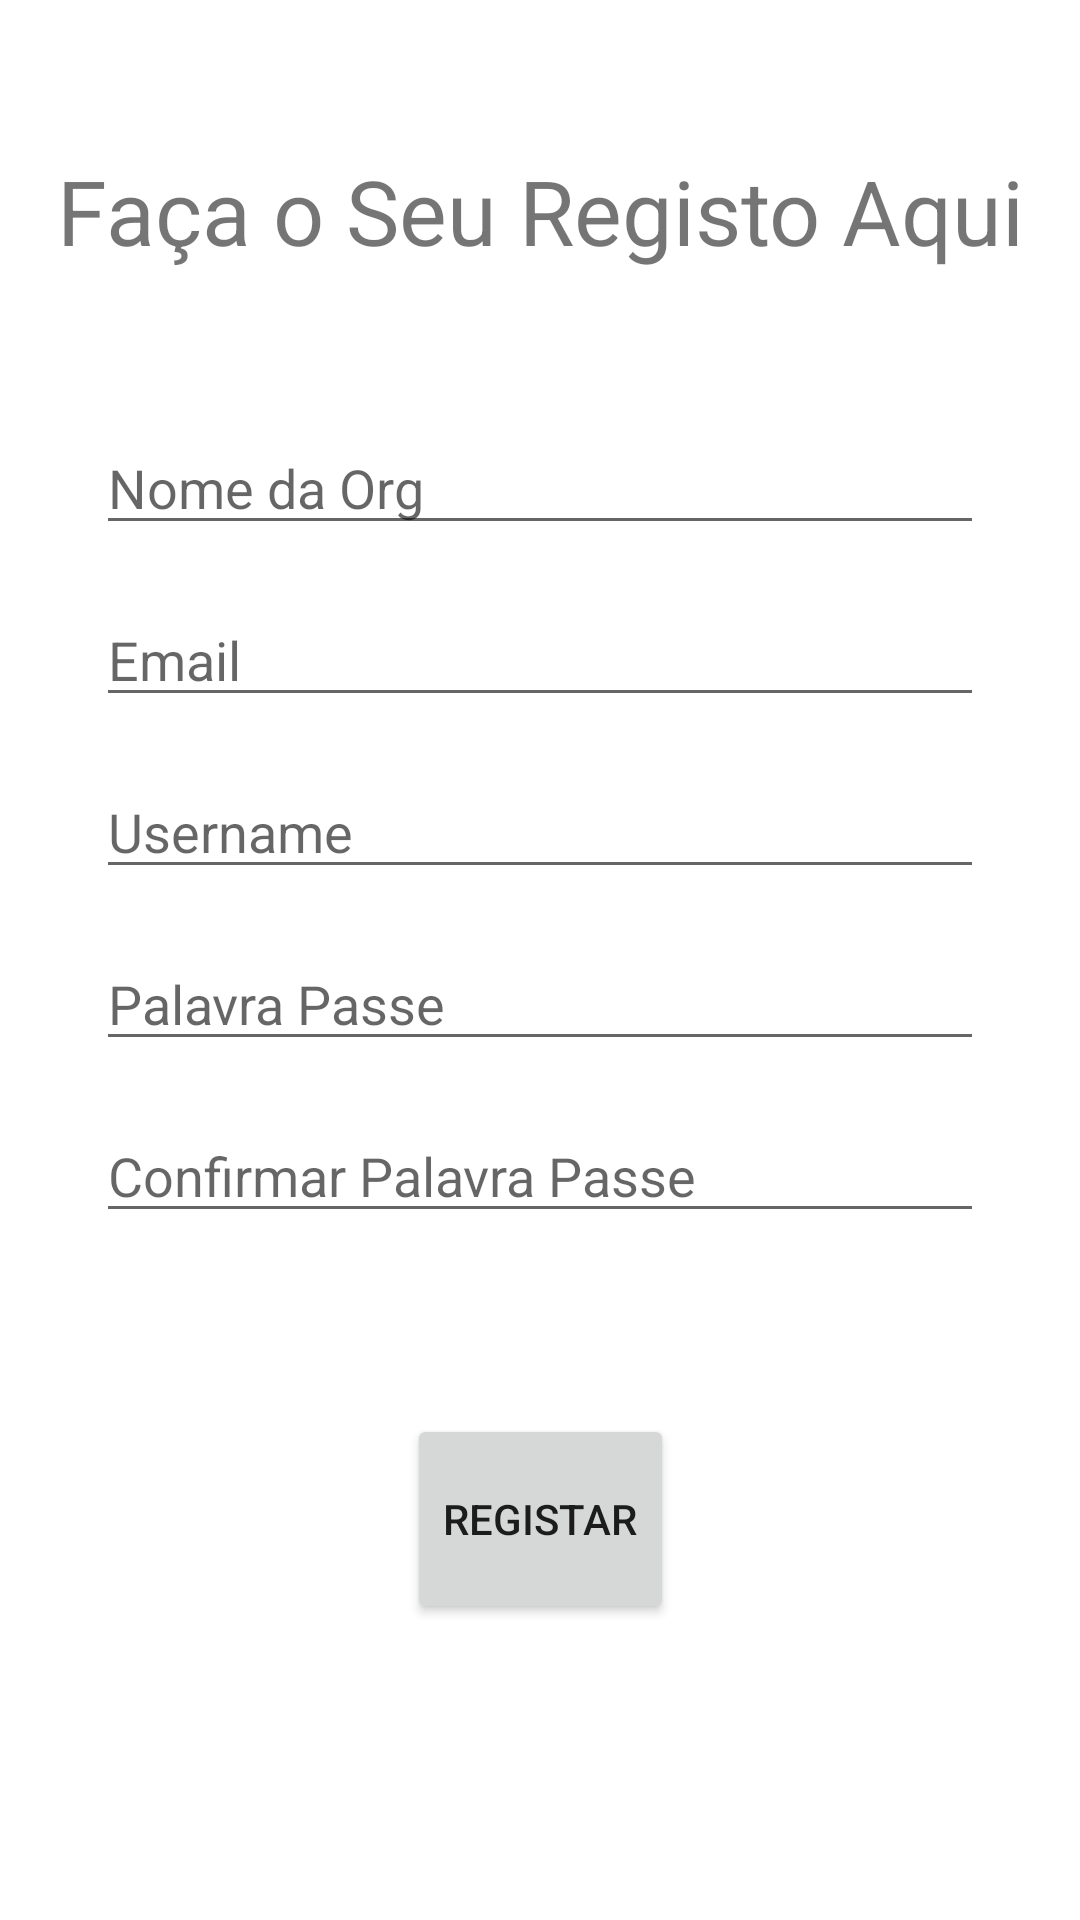

Produce the Android XML layout that renders to this screen, including the resource entries it uses.
<!-- AndroidManifest.xml: application theme Theme.LastApp -->
<!-- res/layout/activity_orgs_register.xml -->
<?xml version="1.0" encoding="utf-8"?>
<androidx.constraintlayout.widget.ConstraintLayout xmlns:android="http://schemas.android.com/apk/res/android"
    xmlns:app="http://schemas.android.com/apk/res-auto"
    xmlns:tools="http://schemas.android.com/tools"
    android:layout_width="match_parent"
    android:layout_height="match_parent"
    tools:context=".ui.register.OrgsRegisterActivity">

    <TextView
        android:id="@+id/textView3"
        android:layout_width="wrap_content"
        android:layout_height="wrap_content"
        android:layout_marginTop="50dp"
        android:text="Faça o Seu Registo Aqui"
        android:textSize="30sp"
        app:layout_constraintEnd_toEndOf="parent"
        app:layout_constraintStart_toStartOf="parent"
        app:layout_constraintTop_toTopOf="parent" />

    <EditText
        android:id="@+id/editTextTextOrgName"
        android:layout_width="0dp"
        android:layout_height="wrap_content"
        android:layout_marginStart="32dp"
        android:layout_marginTop="50dp"
        android:layout_marginEnd="32dp"
        android:ems="10"
        android:hint="Nome da Org"
        android:inputType="textPersonName"
        app:layout_constraintEnd_toEndOf="parent"
        app:layout_constraintHorizontal_bias="0.497"
        app:layout_constraintStart_toStartOf="parent"
        app:layout_constraintTop_toBottomOf="@+id/textView3" />

    <EditText
        android:id="@+id/emailRegister"
        android:layout_width="0dp"
        android:layout_height="wrap_content"
        android:layout_marginStart="32dp"
        android:layout_marginTop="16dp"
        android:layout_marginEnd="32dp"
        android:ems="10"
        android:inputType="textEmailAddress"
        android:hint="Email"
        app:layout_constraintEnd_toEndOf="parent"
        app:layout_constraintStart_toStartOf="parent"
        app:layout_constraintTop_toBottomOf="@+id/editTextTextOrgName" />

    <EditText
        android:id="@+id/usernameRegister"
        android:layout_width="0dp"
        android:layout_height="wrap_content"
        android:layout_marginStart="32dp"
        android:layout_marginTop="16dp"
        android:layout_marginEnd="32dp"
        android:ems="10"
        android:inputType="textEmailAddress"
        android:hint="Username"
        app:layout_constraintEnd_toEndOf="parent"
        app:layout_constraintStart_toStartOf="parent"
        app:layout_constraintTop_toBottomOf="@+id/emailRegister" />

    <EditText
        android:id="@+id/passwordRegister"
        android:hint="Palavra Passe"
        android:layout_width="0dp"
        android:layout_height="wrap_content"
        android:layout_marginStart="32dp"
        android:layout_marginTop="16dp"
        android:layout_marginEnd="32dp"
        android:ems="10"
        android:inputType="textPassword"
        app:layout_constraintEnd_toEndOf="parent"
        app:layout_constraintStart_toStartOf="parent"
        app:layout_constraintTop_toBottomOf="@+id/usernameRegister" />

    <EditText
        android:id="@+id/passwordConfirmRegister"
        android:hint="Confirmar Palavra Passe"
        android:layout_width="0dp"
        android:layout_height="wrap_content"
        android:layout_marginStart="32dp"
        android:layout_marginTop="16dp"
        android:layout_marginEnd="32dp"
        android:ems="10"
        android:inputType="textPassword"
        app:layout_constraintEnd_toEndOf="parent"
        app:layout_constraintStart_toStartOf="parent"
        app:layout_constraintTop_toBottomOf="@+id/passwordRegister" />

    <Button
        android:id="@+id/button"
        android:layout_width="wrap_content"
        android:layout_height="70dp"
        android:text="Registar"
        app:layout_constraintBottom_toBottomOf="parent"
        app:layout_constraintEnd_toEndOf="parent"
        app:layout_constraintStart_toStartOf="parent"
        app:layout_constraintTop_toBottomOf="@+id/passwordConfirmRegister"
        app:layout_constraintVertical_bias="0.38" />

</androidx.constraintlayout.widget.ConstraintLayout>
<!-- resources referenced by this layout -->
<resources>
  <style name="Theme.LastApp" parent="Theme.MaterialComponents.DayNight.DarkActionBar">
          
          <item name="colorPrimary">@color/purple_500</item>
          <item name="colorPrimaryVariant">@color/purple_700</item>
          <item name="colorOnPrimary">@color/white</item>
          
          <item name="colorSecondary">@color/teal_200</item>
          <item name="colorSecondaryVariant">@color/teal_700</item>
          <item name="colorOnSecondary">@color/black</item>
          
          <item name="android:statusBarColor" tools:targetApi="l">?attr/colorPrimaryVariant</item>
          
      </style>
  <!-- not gathered from this repository: default colours our renderer supplied (Android Studio template values) -->
  <color name="purple_500">#FF6200EE</color>
  <color name="purple_700">#FF3700B3</color>
  <color name="teal_200">#FF03DAC5</color>
  <color name="teal_700">#FF018786</color>
  <color name="black">#FF000000</color>
  <color name="white">#FFFFFFFF</color>
</resources>
